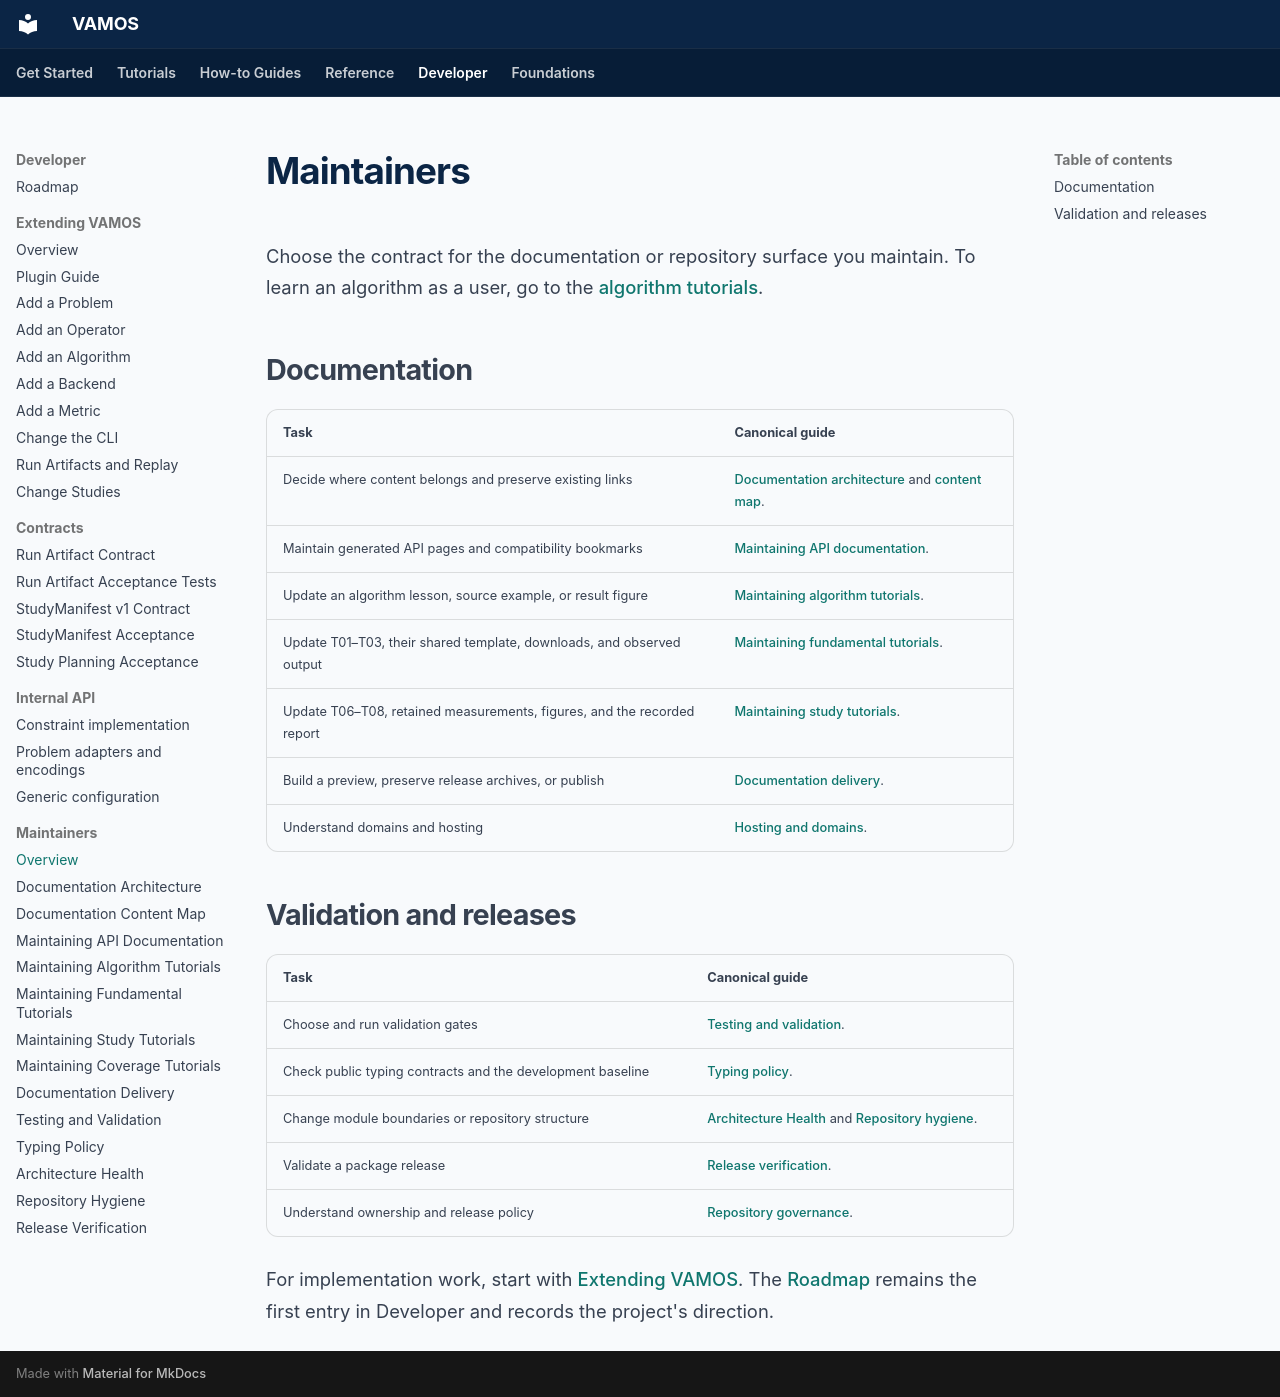

repository: vamos-optimization/VAMOS · page: dev/maintainers/index.html · generator: mkdocs

# Maintainers

Choose the contract for the documentation or repository surface you maintain.
To learn an algorithm as a user, go to the
[algorithm tutorials](../tutorials/index.md#learn-an-algorithm).

## Documentation

| Task | Canonical guide |
| --- | --- |
| Decide where content belongs and preserve existing links | [Documentation architecture](documentation-architecture.md) and [content map](documentation-navigation.md). |
| Maintain generated API pages and compatibility bookmarks | [Maintaining API documentation](api-documentation.md). |
| Update an algorithm lesson, source example, or result figure | [Maintaining algorithm tutorials](algorithm-documentation.md). |
| Update T01–T03, their shared template, downloads, and observed output | [Maintaining fundamental tutorials](fundamental-tutorials.md). |
| Update T06–T08, retained measurements, figures, and the recorded report | [Maintaining study tutorials](study-tutorials.md). |
| Build a preview, preserve release archives, or publish | [Documentation delivery](documentation-delivery.md). |
| Understand domains and hosting | [Hosting and domains](../project/hosting.md). |

## Validation and releases

| Task | Canonical guide |
| --- | --- |
| Choose and run validation gates | [Testing and validation](testing.md). |
| Check public typing contracts and the development baseline | [Typing policy](typing.md). |
| Change module boundaries or repository structure | [Architecture Health](architecture_health.md) and [Repository hygiene](repository_hygiene.md). |
| Validate a package release | [Release verification](../release_smoke.md). |
| Understand ownership and release policy | [Repository governance](../project/repository-governance.md). |

For implementation work, start with [Extending VAMOS](../topics/extending.md).
The [Roadmap](../roadmap.md) remains the first entry in Developer and records
the project's direction.
